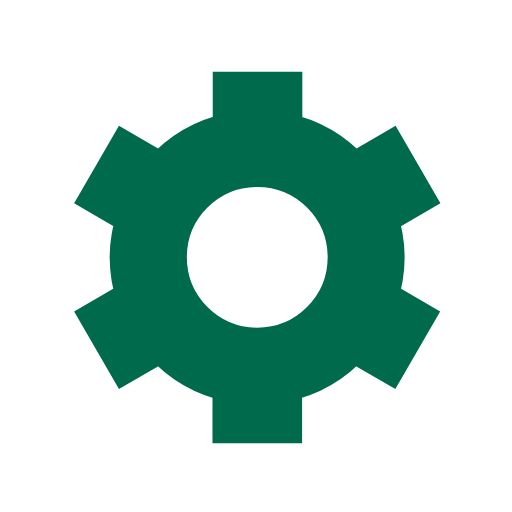
t = 0.00 s
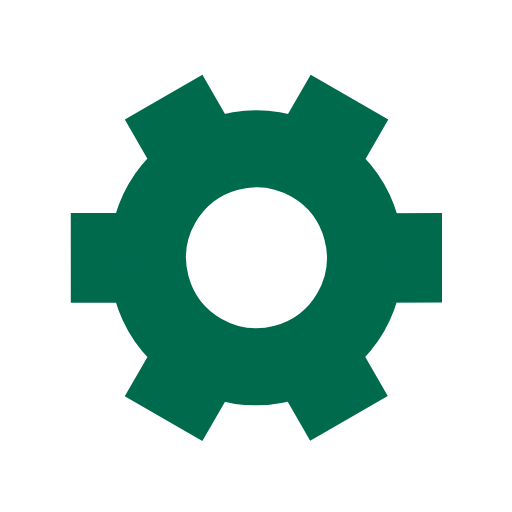
t = 0.50 s
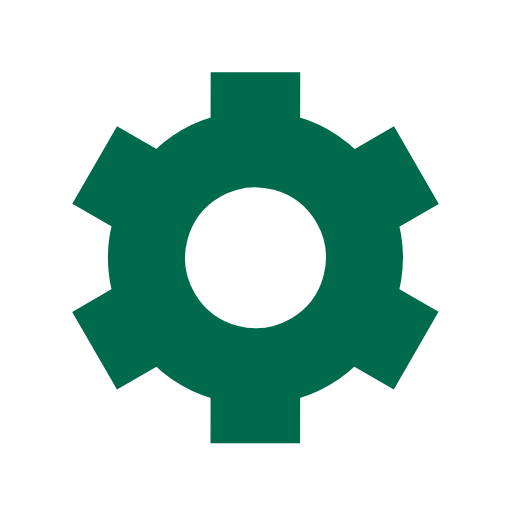
t = 1.00 s
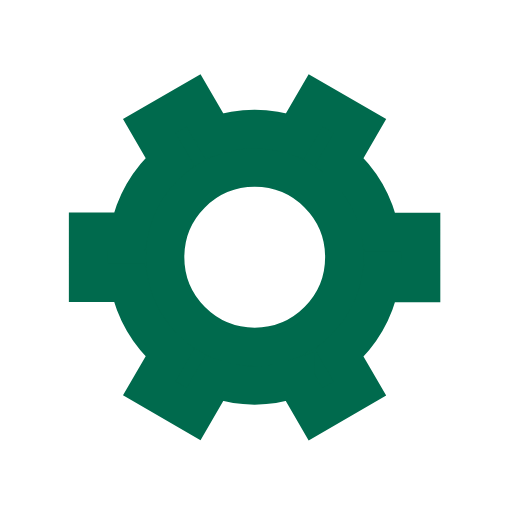
t = 1.50 s

The animated SVG that drew these frames (rendered in a browser with its animation timeline set to each time). Animation: 1 SMIL element (animateTransform=1); one cycle of 2.00 s, repeats indefinitely.

<svg xmlns="http://www.w3.org/2000/svg" viewBox="0 0 200 200">
    <path fill="#006A4D" stroke="#006A4D" stroke-width="15" transform-origin="center"
        d="m148 84.7 13.8-8-10-17.3-13.8 8a50 50 0 0 0-27.4-15.9v-16h-20v16A50 50 0 0 0 63 67.4l-13.8-8-10 17.3 13.8 8a50 50 0 0 0 0 31.7l-13.8 8 10 17.3 13.8-8a50 50 0 0 0 27.5 15.9v16h20v-16a50 50 0 0 0 27.4-15.9l13.8 8 10-17.3-13.8-8a50 50 0 0 0 0-31.7Zm-47.5 50.8a35 35 0 1 1 0-70 35 35 0 0 1 0 70Z">
        <animateTransform type="rotate" attributeName="transform" calcMode="spline" dur="2" values="0;120"
            keyTimes="0;1" keySplines="0 0 1 1" repeatCount="indefinite"></animateTransform>
    </path>
</svg>